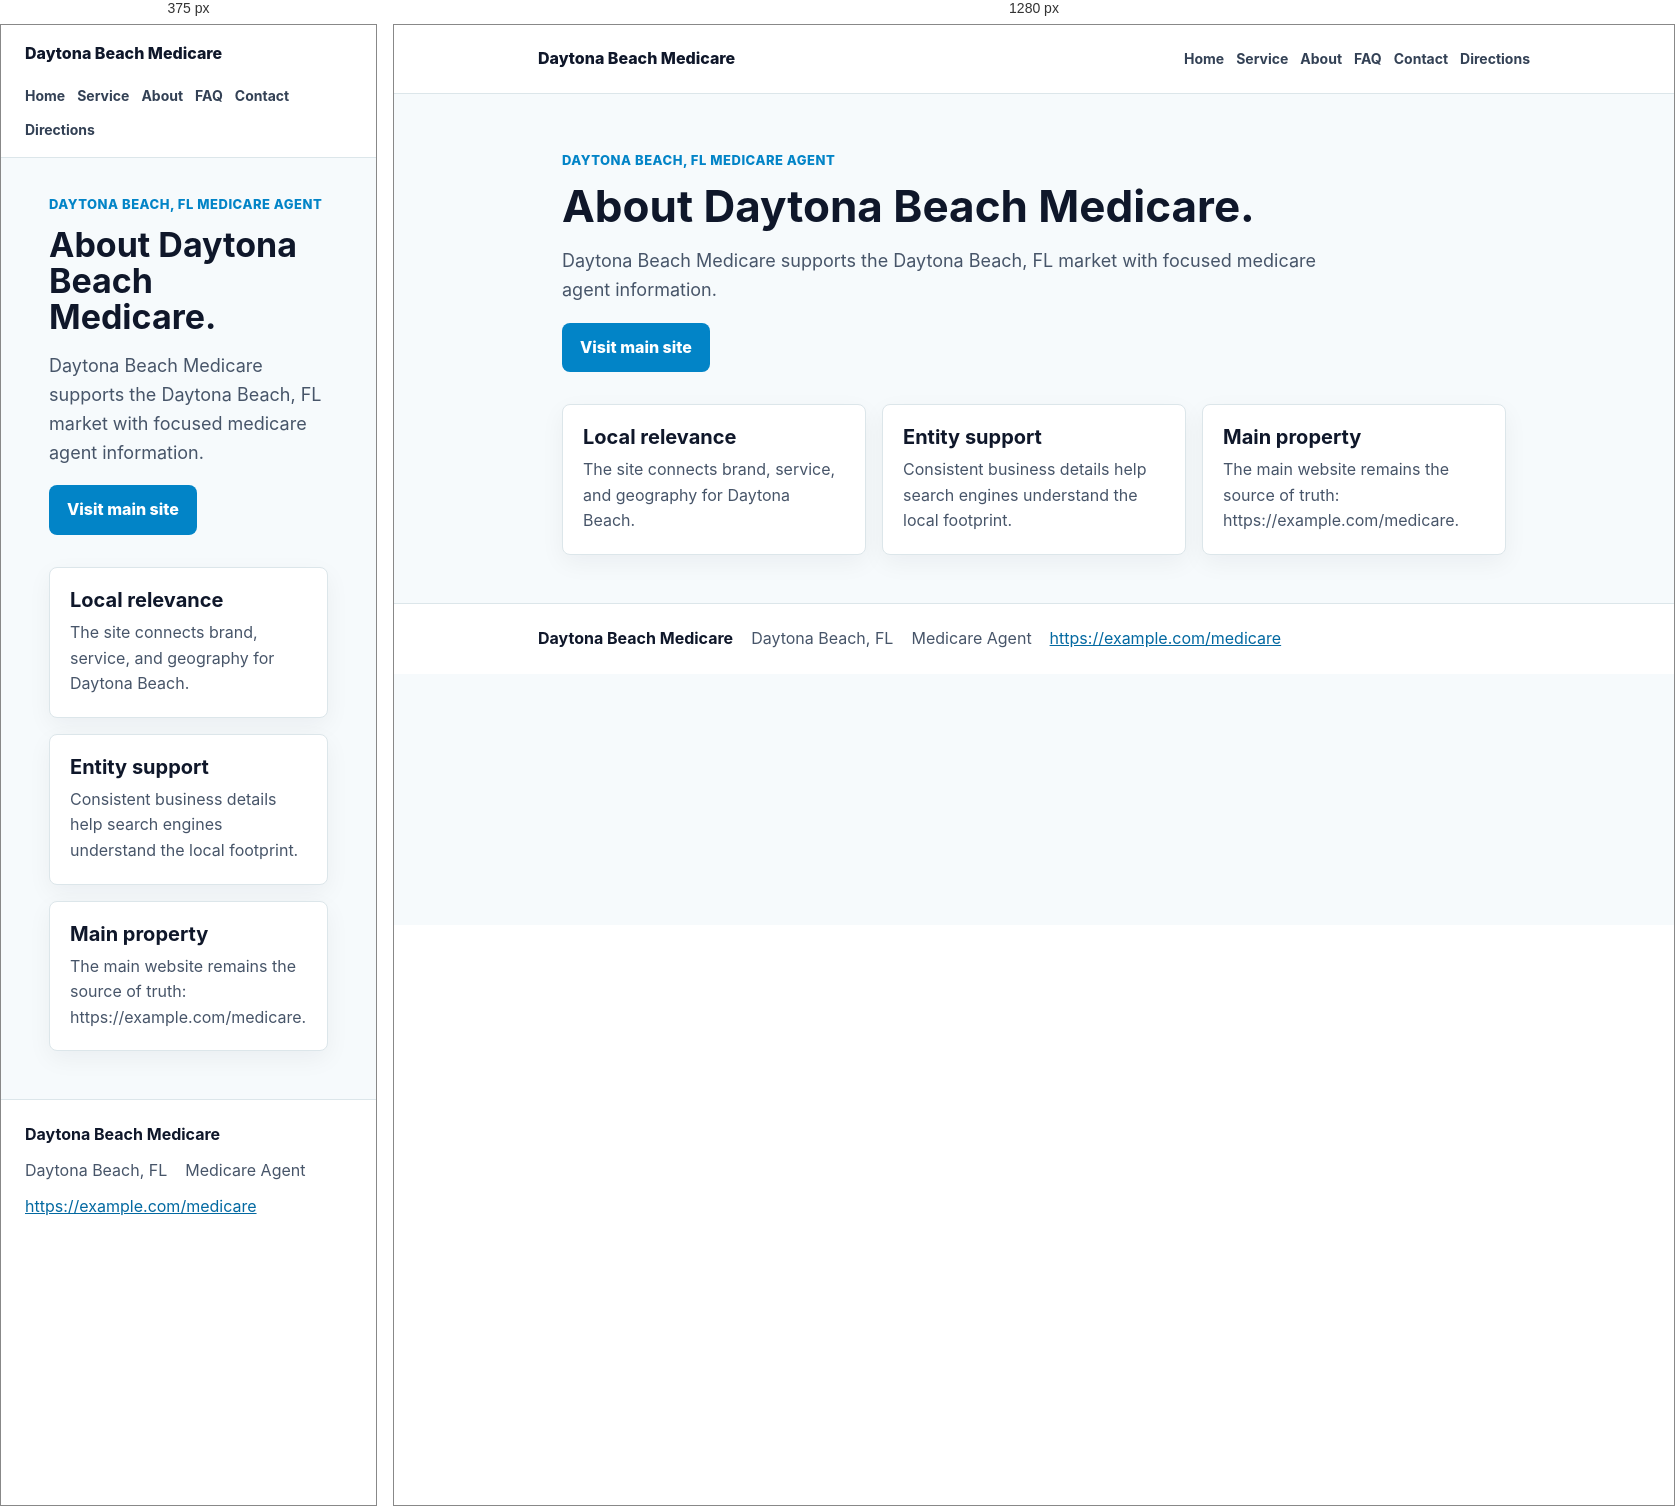
Rendered at 375 px and 1280 px, left to right.

<!-- file: about.html -->
<!doctype html>
<html lang="en">
<head>
  <meta charset="utf-8">
  <meta name="viewport" content="width=device-width, initial-scale=1">
  <title>About Daytona Beach Medicare</title>
  <meta name="description" content="About Daytona Beach Medicare, a Medicare Agent resource for Daytona Beach, FL.">
  <link rel="stylesheet" href="assets/style.css">
  <script type="application/ld+json">{
  "@context": "https://schema.org",
  "@type": "LocalBusiness",
  "name": "Daytona Beach Medicare",
  "url": "https://example.com/medicare",
  "areaServed": "Daytona Beach, FL",
  "address": {
    "@type": "PostalAddress",
    "addressLocality": "Daytona Beach",
    "addressRegion": "FL"
  },
  "makesOffer": {
    "@type": "Offer",
    "itemOffered": {
      "@type": "Service",
      "name": "Medicare Agent"
    }
  }
}</script>
</head>
<body>
  <header class="site-header">
    <div class="wrap nav-wrap">
      <a class="brand" href="index.html">Daytona Beach Medicare</a>
      <nav aria-label="Primary navigation">
        <a href="index.html">Home</a>
        <a href="service-city.html">Service</a>
        <a href="about.html">About</a>
        <a href="faq.html">FAQ</a>
        <a href="contact.html">Contact</a>
        <a href="directions.html">Directions</a>
      </nav>
    </div>
  </header>
  <main>
    <section class="hero">
      <div class="eyebrow">Daytona Beach, FL Medicare Agent</div>
      <h1>About Daytona Beach Medicare.</h1>
      <p>Daytona Beach Medicare supports the Daytona Beach, FL market with focused medicare agent information.</p>
      <a class="cta" href="https://example.com/medicare">Visit main site</a>
    </section>
    <section class="grid" aria-label="Page highlights">
      
      <article class="card"><h2>Local relevance</h2><p>The site connects brand, service, and geography for Daytona Beach.</p></article>
      
      <article class="card"><h2>Entity support</h2><p>Consistent business details help search engines understand the local footprint.</p></article>
      
      <article class="card"><h2>Main property</h2><p>The main website remains the source of truth: https://example.com/medicare.</p></article>
      
    </section>
  </main>
  <footer class="site-footer">
    <div class="wrap">
      <strong>Daytona Beach Medicare</strong>
      <span>Daytona Beach, FL</span>
      <span>Medicare Agent</span>
      <a href="https://example.com/medicare">https://example.com/medicare</a>
    </div>
  </footer>
</body>
</html>

/* @media block from style.css */
@media (max-width:720px){.nav-wrap{align-items:flex-start;flex-direction:column;padding-top:16px;padding-bottom:16px}h1{font-size:34px}.hero{padding-top:36px}}